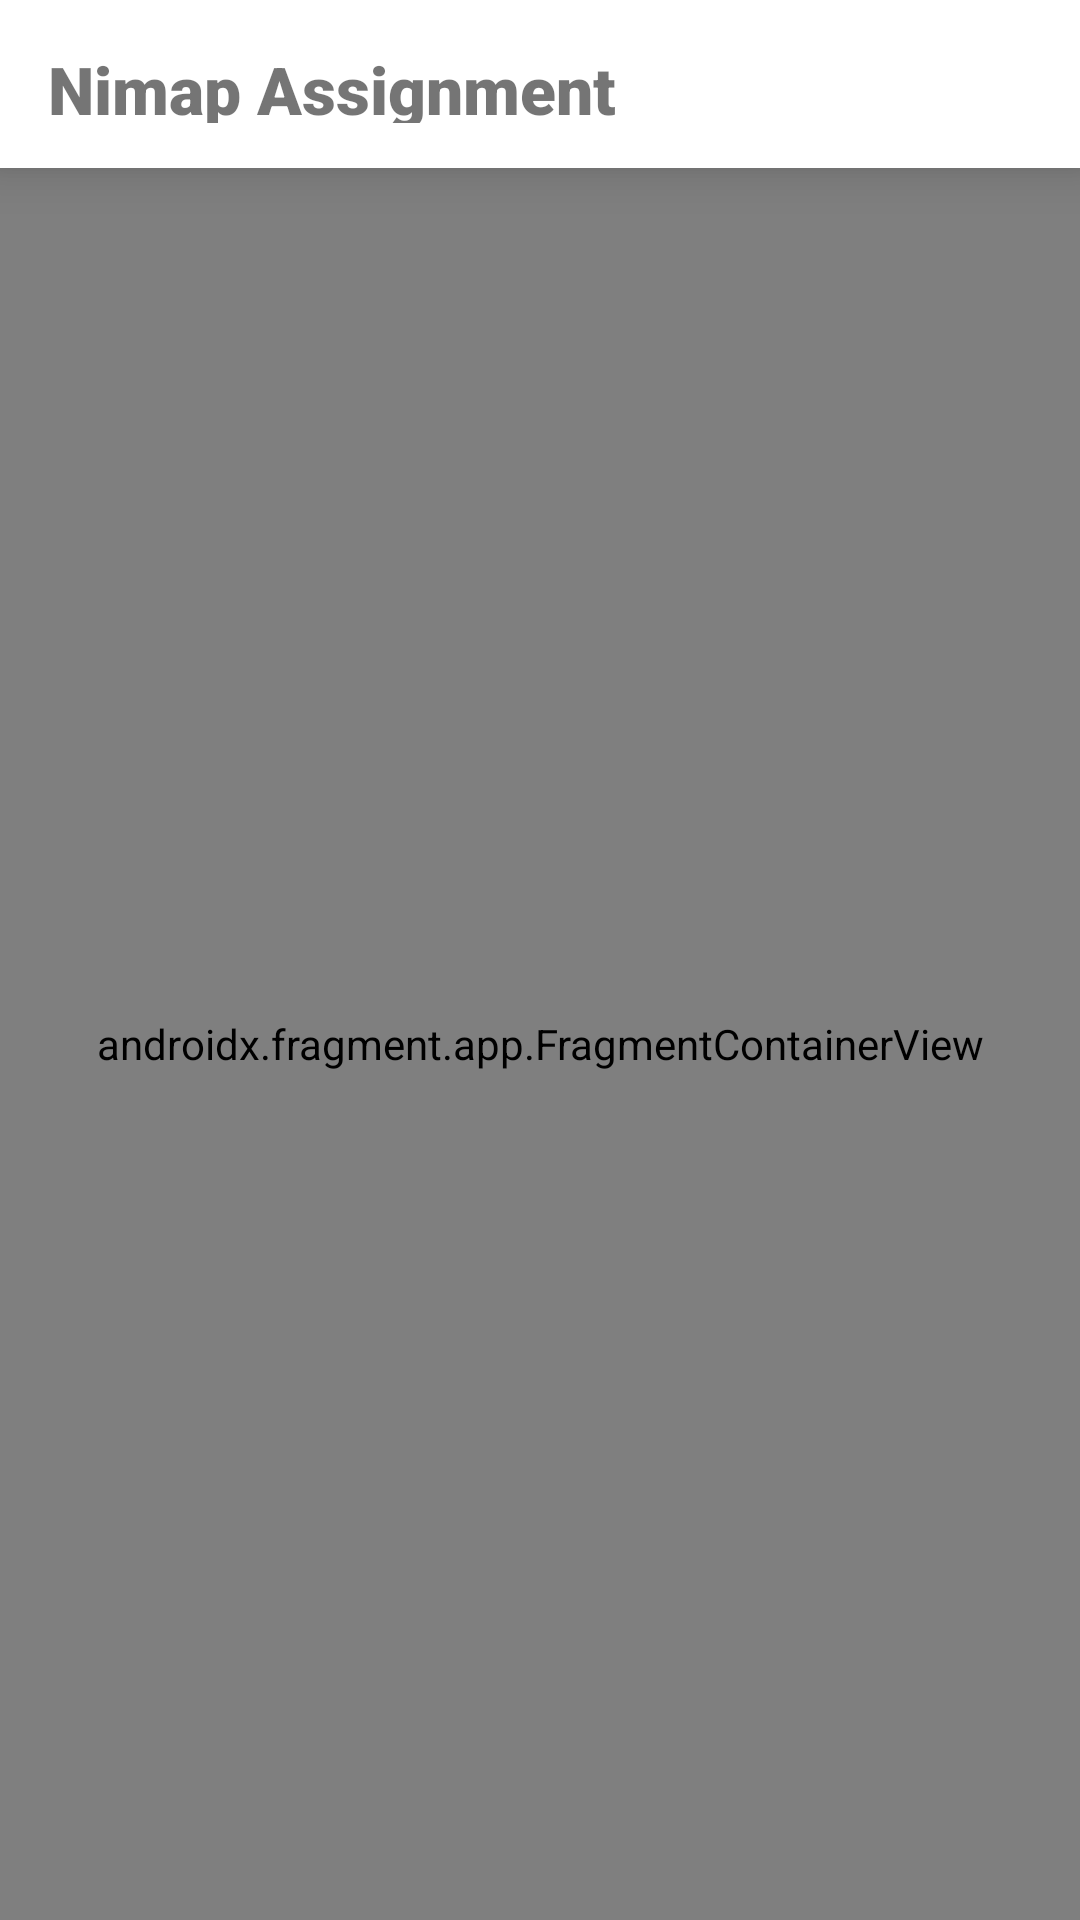

Here is an Android app screen rendered from its layout file. Give the layout XML and the strings, colors and styles it references.
<!-- AndroidManifest.xml: application theme Theme.NimapAssignment -->
<!-- res/layout/activity_main.xml -->
<?xml version="1.0" encoding="utf-8"?>
<androidx.constraintlayout.widget.ConstraintLayout xmlns:android="http://schemas.android.com/apk/res/android"
    xmlns:app="http://schemas.android.com/apk/res-auto"
    xmlns:tools="http://schemas.android.com/tools"
    android:layout_width="match_parent"
    android:layout_height="match_parent"
    tools:context=".ui.MainActivity">

    <include
        android:id="@+id/include"
        layout="@layout/custom_action_bar"
        app:layout_constraintBottom_toTopOf="@+id/nav_host_fragment_container"
        app:layout_constraintEnd_toEndOf="parent"
        app:layout_constraintHorizontal_bias="0.5"
        app:layout_constraintStart_toStartOf="parent"
        app:layout_constraintTop_toTopOf="parent" />


    <androidx.fragment.app.FragmentContainerView
        android:id="@+id/nav_host_fragment_container"
        android:name="androidx.navigation.fragment.NavHostFragment"
        android:layout_width="match_parent"
        android:layout_height="0dp"
        app:layout_constraintBottom_toBottomOf="parent"
        app:layout_constraintEnd_toEndOf="parent"
        app:layout_constraintHorizontal_bias="0.5"
        app:layout_constraintStart_toStartOf="parent"
        app:layout_constraintTop_toBottomOf="@+id/include"
        app:navGraph="@navigation/nav_graph" />

</androidx.constraintlayout.widget.ConstraintLayout>
<!-- res/layout/custom_action_bar.xml (included above) -->
<?xml version="1.0" encoding="utf-8"?>
    <androidx.appcompat.widget.Toolbar
        android:id="@+id/toolbar"
        android:layout_width="match_parent"
        android:layout_height="wrap_content"
        xmlns:android="http://schemas.android.com/apk/res/android"
        xmlns:app="http://schemas.android.com/apk/res-auto"
        android:background="?attr/colorOnPrimary"
        xmlns:tools="http://schemas.android.com/tools"
        android:outlineSpotShadowColor="?attr/colorOnSecondary"
        android:outlineAmbientShadowColor="?colorOnSecondary"
        android:minHeight="?attr/actionBarSize"
        android:elevation="10dp"
        app:layout_constraintEnd_toEndOf="parent"
        app:layout_constraintStart_toStartOf="parent"
        app:layout_constraintTop_toTopOf="parent"
        tools:targetApi="p">

    <androidx.constraintlayout.widget.ConstraintLayout
        android:layout_width="match_parent"
        android:layout_height="?attr/actionBarSize">


        <TextView
            android:id="@+id/textView"
            android:layout_width="194dp"
            android:layout_height="26dp"
            android:fontFamily="sans-serif-black"
            android:text="@string/app_name"
            android:textSize="22sp"
            app:layout_constraintBottom_toBottomOf="parent"
            app:layout_constraintStart_toStartOf="parent"
            app:layout_constraintTop_toTopOf="parent"
            app:layout_constraintVertical_bias="0.5" />

        <ImageView
            android:id="@+id/imageView"
            style="@style/themeSwitcher"
            android:layout_marginEnd="10dp"
            android:onClick="toggleDarkMode"
            app:layout_constraintBottom_toBottomOf="parent"
            app:layout_constraintEnd_toEndOf="parent"
            app:layout_constraintTop_toTopOf="parent"
            app:layout_constraintVertical_bias="0.5" />

    </androidx.constraintlayout.widget.ConstraintLayout>

    </androidx.appcompat.widget.Toolbar>
<!-- resources referenced by this layout -->
<resources>
  <string name="app_name">Nimap Assignment</string>
  <style name="themeSwitcher">
          <item name="android:layout_width">30dp</item>
          <item name="android:layout_height">30dp</item>
          <item name="android:tint">?attr/colorAccent</item>
          <item name="layout_constraintHorizontal_bias">0.75</item>
          <item name="android:src">@drawable/ic_outline_light_mode_24</item>
      </style>
  <style name="Theme.NimapAssignment" parent="Theme.MaterialComponents.DayNight.DarkActionBar">
          
          <item name="colorPrimary">@color/purple_500</item>
          <item name="colorPrimaryVariant">@color/purple_700</item>
          <item name="colorOnPrimary">@color/white</item>
          
          <item name="colorSecondary">@color/teal_200</item>
          <item name="colorSecondaryVariant">@color/teal_700</item>
          <item name="colorOnSecondary">@color/black</item>
          <item name="colorAccent">@color/sun</item>
          
          <item name="android:windowLightStatusBar" tools:ignore="NewApi">true</item>
          <item name="android:statusBarColor" tools:targetApi="l">?attr/colorOnPrimary</item>
          
      </style>
  <color name="purple_500">#FF6200EE</color>
  <color name="purple_700">#FF3700B3</color>
  <color name="white">#FFFFFFFF</color>
  <color name="teal_200">#FF03DAC5</color>
  <color name="teal_700">#FF018786</color>
  <color name="black">#FF000000</color>
  <color name="sun"> #ffff6600</color>
</resources>
